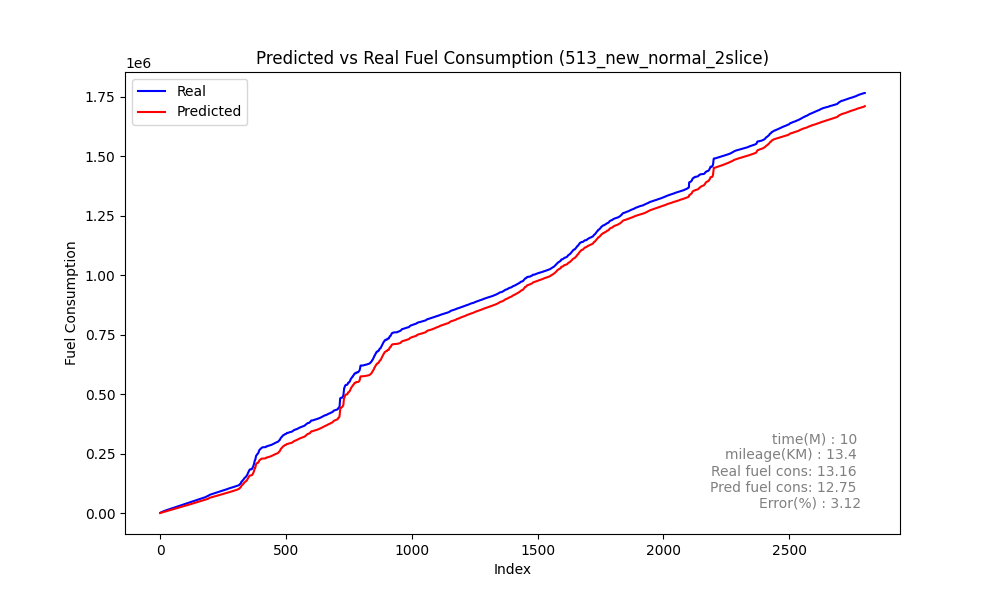

Data behind this chart, as committed beside it:
speed, act_trip_fuel_cons, pred_trip_fuel_cons, act_diff_trip_fuel_cons, pred_diff_trip_fuel_cons, MAE, MSE, RMSE, MAPE, slope
0, 949.9, 231, 949.9, 231, 141.3, 154095, 392.5, 5.2041531454309976e+16, 0.0
0, 1671, 521.3, 721.2, 290.4, 141.3, 154095, 392.5, 5.2041531454309976e+16, 0.0
0, 2200, 835.8, 528.8, 314.4, 141.3, 154095, 392.5, 5.2041531454309976e+16, 0.0
0, 2709, 1158, 508.8, 321.9, 141.3, 154095, 392.5, 5.2041531454309976e+16, 0.0
0, 3233, 1482, 523.9, 324, 141.3, 154095, 392.5, 5.2041531454309976e+16, 0.0
0, 3732, 1805, 499.7, 323.5, 141.3, 154095, 392.5, 5.2041531454309976e+16, 0.0
0, 4199, 2127, 466.5, 321.9, 141.3, 154095, 392.5, 5.2041531454309976e+16, 0.0
0, 4651, 2447, 452.5, 319.8, 141.3, 154095, 392.5, 5.2041531454309976e+16, 0.0
0, 5143, 2764, 491.4, 317.6, 141.3, 154095, 392.5, 5.2041531454309976e+16, 0.0
0, 5589, 3080, 446.6, 315.5, 141.3, 154095, 392.5, 5.2041531454309976e+16, 0.0
0, 6049, 3394, 459.2, 313.6, 141.3, 154095, 392.5, 5.2041531454309976e+16, 0.0
0, 6522, 3705, 473.7, 311.8, 141.3, 154095, 392.5, 5.2041531454309976e+16, 0.0
0, 6955, 4016, 433, 310.3, 141.3, 154095, 392.5, 5.2041531454309976e+16, 0.0
0, 7404, 4325, 448.6, 309, 141.3, 154095, 392.5, 5.2041531454309976e+16, 0.0
0, 7881, 4632, 477.2, 307.8, 141.3, 154095, 392.5, 5.2041531454309976e+16, 0.0
0, 8293, 4939, 411.8, 306.8, 141.3, 154095, 392.5, 5.2041531454309976e+16, 0.0
0, 8722, 5245, 428.8, 306, 141.3, 154095, 392.5, 5.2041531454309976e+16, 0.0
0, 9176, 5551, 454.5, 305.3, 141.3, 154095, 392.5, 5.2041531454309976e+16, 0.0
0, 9585, 5855, 408.4, 304.7, 141.3, 154095, 392.5, 5.2041531454309976e+16, 0.0
0, 10009, 6159, 424.2, 304.1, 141.3, 154095, 392.5, 5.2041531454309976e+16, 0.0
0, 10406, 6463, 396.8, 303.7, 141.3, 154095, 392.5, 5.2041531454309976e+16, 0.0
0, 10761, 6766, 355.6, 303.3, 141.3, 154095, 392.5, 5.2041531454309976e+16, 0.0
0, 11112, 7069, 350.6, 303, 141.3, 154095, 392.5, 5.2041531454309976e+16, 0.0
0, 11487, 7372, 374.9, 302.7, 141.3, 154095, 392.5, 5.2041531454309976e+16, 0.0
0, 11783, 7675, 296.1, 302.5, 141.3, 154095, 392.5, 5.2041531454309976e+16, 0.0
0, 12128, 7977, 345.1, 302.3, 141.3, 154095, 392.5, 5.2041531454309976e+16, 0.0
0, 12478, 8279, 349.6, 302.1, 141.3, 154095, 392.5, 5.2041531454309976e+16, 0.0
0, 12802, 8581, 324.3, 301.9, 141.3, 154095, 392.5, 5.2041531454309976e+16, 0.0
0, 13149, 8883, 346.8, 301.8, 141.3, 154095, 392.5, 5.2041531454309976e+16, 0.0
0, 13521, 9184, 371.9, 301.7, 141.3, 154095, 392.5, 5.2041531454309976e+16, 0.0
0, 13865, 9486, 344.3, 301.6, 141.3, 154095, 392.5, 5.2041531454309976e+16, 0.0
0, 14218, 9787, 352.9, 301.5, 141.3, 154095, 392.5, 5.2041531454309976e+16, 0.0
0, 14588, 10089, 370.5, 301.4, 141.3, 154095, 392.5, 5.2041531454309976e+16, 0.0
0, 14926, 10390, 337.5, 301.4, 141.3, 154095, 392.5, 5.2041531454309976e+16, 0.0
0, 15278, 10691, 352.2, 301.3, 141.3, 154095, 392.5, 5.2041531454309976e+16, 0.0
0, 15657, 10993, 379.3, 301.2, 141.3, 154095, 392.5, 5.2041531454309976e+16, 0.0
0, 15992, 11294, 335, 301.2, 141.3, 154095, 392.5, 5.2041531454309976e+16, 0.0
0, 16357, 11595, 364.9, 301.2, 141.3, 154095, 392.5, 5.2041531454309976e+16, 0.0
0, 16726, 11896, 368.9, 301.1, 141.3, 154095, 392.5, 5.2041531454309976e+16, 0.0
0, 17077, 12197, 351.2, 301.1, 141.3, 154095, 392.5, 5.2041531454309976e+16, 0.0
0, 17431, 12498, 353.4, 301.1, 141.3, 154095, 392.5, 5.2041531454309976e+16, 0.0
0, 17799, 12799, 368.1, 301, 141.3, 154095, 392.5, 5.2041531454309976e+16, 0.0
0, 18144, 13100, 345.1, 301, 141.3, 154095, 392.5, 5.2041531454309976e+16, 0.0
0, 18511, 13401, 366.8, 301, 141.3, 154095, 392.5, 5.2041531454309976e+16, 0.0
0, 18880, 13702, 369, 301, 141.3, 154095, 392.5, 5.2041531454309976e+16, 0.0
0, 19224, 14003, 344.6, 301, 141.3, 154095, 392.5, 5.2041531454309976e+16, 0.0
0, 19568, 14304, 343.3, 301, 141.3, 154095, 392.5, 5.2041531454309976e+16, 0.0
0, 19952, 14605, 384, 301, 141.3, 154095, 392.5, 5.2041531454309976e+16, 0.0
0, 20281, 14906, 329.5, 300.9, 141.3, 154095, 392.5, 5.2041531454309976e+16, 0.0
0, 20639, 15207, 357.4, 300.9, 141.3, 154095, 392.5, 5.2041531454309976e+16, 0.0
0, 21009, 15508, 370.5, 300.9, 141.3, 154095, 392.5, 5.2041531454309976e+16, 0.0
0, 21356, 15809, 346.9, 300.9, 141.3, 154095, 392.5, 5.2041531454309976e+16, 0.0
0, 21711, 16110, 354.9, 300.9, 141.3, 154095, 392.5, 5.2041531454309976e+16, 0.0
0, 22091, 16411, 379.7, 300.9, 141.3, 154095, 392.5, 5.2041531454309976e+16, 0.0
0, 22436, 16712, 345.8, 300.9, 141.3, 154095, 392.5, 5.2041531454309976e+16, 0.0
0, 22779, 17013, 342.9, 300.9, 141.3, 154095, 392.5, 5.2041531454309976e+16, 0.0
0, 23158, 17314, 378.5, 300.9, 141.3, 154095, 392.5, 5.2041531454309976e+16, 0.0
0, 23492, 17615, 333.8, 301, 141.3, 154095, 392.5, 5.2041531454309976e+16, 0.0
0, 23861, 17916, 369.2, 301, 141.3, 154095, 392.5, 5.2041531454309976e+16, 0.0
0, 24246, 18217, 385.7, 301, 141.3, 154095, 392.5, 5.2041531454309976e+16, 0.0
... 2,741 more rows
